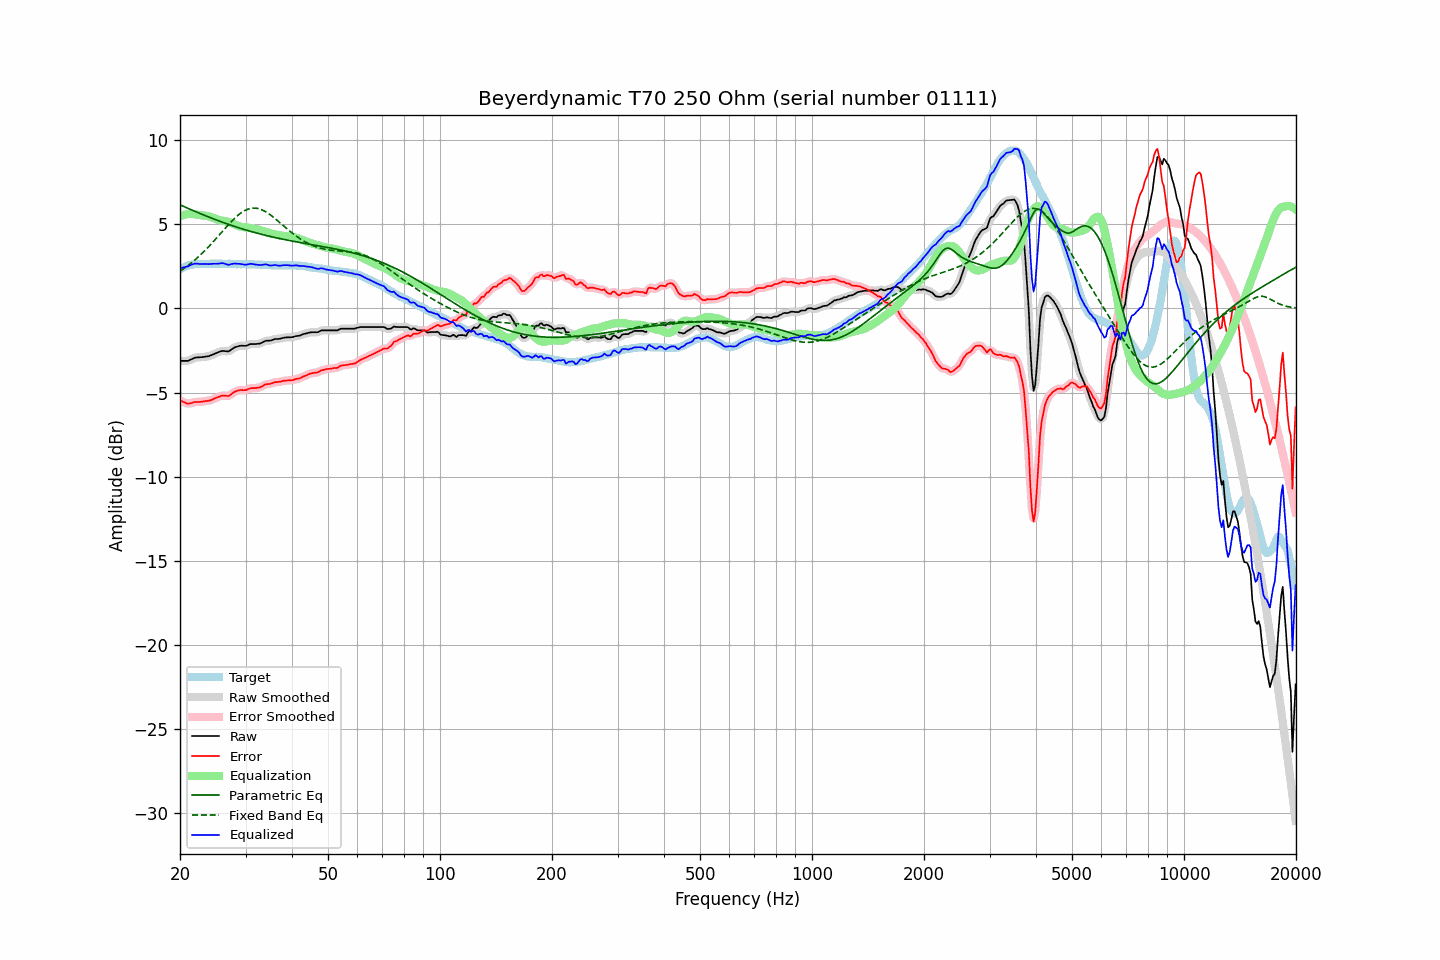

The table this chart was drawn from, first rows:
frequency, raw, error, smoothed, error_smoothed, equalization, parametric_eq, fixed_band_eq, equalized_raw, equalized_smoothed, target
20.00, -3.11, -5.45, -3.11, -5.45, 5.48, 6.16, 2.21, 2.37, 2.38, 2.34
20.20, -3.11, -5.50, -3.12, -5.51, 5.52, 6.12, 2.27, 2.41, 2.40, 2.39
20.40, -3.11, -5.55, -3.12, -5.56, 5.55, 6.07, 2.34, 2.44, 2.43, 2.44
20.61, -3.11, -5.58, -3.12, -5.59, 5.57, 6.03, 2.41, 2.46, 2.46, 2.47
20.81, -3.11, -5.63, -3.12, -5.63, 5.59, 5.99, 2.48, 2.48, 2.48, 2.52
21.02, -3.11, -5.67, -3.10, -5.65, 5.61, 5.95, 2.55, 2.49, 2.51, 2.56
21.23, -3.06, -5.64, -3.07, -5.65, 5.62, 5.90, 2.62, 2.55, 2.55, 2.58
21.44, -3.02, -5.62, -3.03, -5.62, 5.62, 5.86, 2.70, 2.60, 2.59, 2.60
21.66, -2.98, -5.60, -2.98, -5.59, 5.61, 5.82, 2.78, 2.62, 2.63, 2.61
21.87, -2.93, -5.56, -2.94, -5.57, 5.59, 5.78, 2.86, 2.66, 2.65, 2.62
22.09, -2.91, -5.56, -2.92, -5.56, 5.58, 5.74, 2.94, 2.66, 2.66, 2.64
22.31, -2.90, -5.56, -2.90, -5.55, 5.56, 5.70, 3.03, 2.66, 2.66, 2.65
22.54, -2.90, -5.56, -2.90, -5.55, 5.55, 5.66, 3.12, 2.64, 2.65, 2.65
22.76, -2.89, -5.55, -2.90, -5.55, 5.54, 5.62, 3.21, 2.64, 2.64, 2.65
22.99, -2.89, -5.53, -2.89, -5.53, 5.53, 5.58, 3.30, 2.64, 2.64, 2.64
23.22, -2.87, -5.51, -2.88, -5.52, 5.52, 5.54, 3.39, 2.65, 2.65, 2.64
23.45, -2.86, -5.50, -2.86, -5.51, 5.51, 5.50, 3.49, 2.65, 2.64, 2.64
23.69, -2.84, -5.49, -2.85, -5.49, 5.49, 5.46, 3.59, 2.65, 2.64, 2.65
23.92, -2.83, -5.48, -2.83, -5.48, 5.47, 5.43, 3.69, 2.63, 2.64, 2.65
24.16, -2.79, -5.45, -2.79, -5.45, 5.44, 5.39, 3.79, 2.64, 2.64, 2.66
24.40, -2.75, -5.42, -2.76, -5.42, 5.41, 5.35, 3.89, 2.65, 2.65, 2.67
24.65, -2.71, -5.37, -2.71, -5.37, 5.37, 5.31, 4.00, 2.65, 2.65, 2.66
24.89, -2.67, -5.33, -2.67, -5.33, 5.33, 5.28, 4.10, 2.66, 2.66, 2.65
25.14, -2.63, -5.29, -2.63, -5.29, 5.29, 5.24, 4.21, 2.66, 2.66, 2.65
25.39, -2.59, -5.26, -2.59, -5.25, 5.26, 5.21, 4.32, 2.67, 2.67, 2.66
25.65, -2.56, -5.23, -2.56, -5.22, 5.24, 5.17, 4.43, 2.67, 2.68, 2.66
25.91, -2.52, -5.17, -2.53, -5.19, 5.22, 5.14, 4.54, 2.69, 2.68, 2.65
26.16, -2.52, -5.17, -2.53, -5.17, 5.20, 5.10, 4.65, 2.68, 2.68, 2.65
26.43, -2.53, -5.18, -2.54, -5.18, 5.19, 5.07, 4.75, 2.65, 2.65, 2.65
26.69, -2.54, -5.19, -2.55, -5.20, 5.17, 5.03, 4.86, 2.62, 2.62, 2.65
26.96, -2.55, -5.21, -2.54, -5.19, 5.14, 5.00, 4.97, 2.59, 2.61, 2.66
27.23, -2.50, -5.16, -2.50, -5.15, 5.11, 4.97, 5.07, 2.61, 2.61, 2.65
27.50, -2.43, -5.09, -2.44, -5.09, 5.07, 4.93, 5.17, 2.64, 2.63, 2.65
27.77, -2.37, -5.01, -2.37, -5.02, 5.03, 4.90, 5.27, 2.66, 2.65, 2.64
28.05, -2.31, -4.95, -2.32, -4.96, 4.98, 4.87, 5.36, 2.67, 2.66, 2.64
28.33, -2.28, -4.91, -2.28, -4.91, 4.94, 4.84, 5.45, 2.66, 2.66, 2.63
28.62, -2.25, -4.88, -2.25, -4.88, 4.91, 4.81, 5.53, 2.65, 2.66, 2.63
28.90, -2.22, -4.86, -2.23, -4.86, 4.88, 4.78, 5.61, 2.65, 2.65, 2.64
29.19, -2.21, -4.84, -2.22, -4.85, 4.86, 4.75, 5.68, 2.64, 2.64, 2.62
29.48, -2.21, -4.86, -2.22, -4.85, 4.84, 4.72, 5.74, 2.63, 2.62, 2.64
29.78, -2.22, -4.85, -2.22, -4.85, 4.83, 4.69, 5.80, 2.60, 2.61, 2.63
30.08, -2.21, -4.85, -2.21, -4.84, 4.81, 4.66, 5.85, 2.60, 2.60, 2.64
30.38, -2.18, -4.81, -2.18, -4.81, 4.80, 4.63, 5.89, 2.61, 2.62, 2.63
30.68, -2.14, -4.77, -2.15, -4.77, 4.78, 4.60, 5.92, 2.64, 2.64, 2.62
30.99, -2.11, -4.74, -2.12, -4.74, 4.77, 4.58, 5.95, 2.66, 2.65, 2.62
31.30, -2.11, -4.73, -2.11, -4.73, 4.76, 4.55, 5.96, 2.64, 2.64, 2.62
31.61, -2.11, -4.73, -2.11, -4.73, 4.74, 4.52, 5.96, 2.63, 2.63, 2.62
31.93, -2.11, -4.73, -2.11, -4.72, 4.72, 4.50, 5.96, 2.61, 2.61, 2.62
32.24, -2.10, -4.71, -2.11, -4.72, 4.70, 4.47, 5.95, 2.59, 2.59, 2.60
32.57, -2.09, -4.70, -2.09, -4.70, 4.67, 4.45, 5.92, 2.58, 2.58, 2.61
32.89, -2.07, -4.68, -2.07, -4.67, 4.65, 4.42, 5.90, 2.58, 2.58, 2.61
33.22, -2.03, -4.63, -2.03, -4.63, 4.62, 4.40, 5.86, 2.59, 2.59, 2.60
33.55, -1.98, -4.58, -1.98, -4.57, 4.59, 4.37, 5.81, 2.61, 2.61, 2.59
33.89, -1.93, -4.51, -1.94, -4.53, 4.56, 4.35, 5.76, 2.62, 2.61, 2.58
34.23, -1.91, -4.50, -1.92, -4.50, 4.52, 4.33, 5.71, 2.61, 2.60, 2.59
34.57, -1.91, -4.49, -1.91, -4.49, 4.49, 4.30, 5.64, 2.57, 2.58, 2.57
34.92, -1.91, -4.48, -1.90, -4.48, 4.46, 4.28, 5.58, 2.55, 2.55, 2.57
35.27, -1.88, -4.45, -1.88, -4.45, 4.44, 4.26, 5.50, 2.55, 2.55, 2.57
35.62, -1.85, -4.42, -1.85, -4.42, 4.42, 4.24, 5.43, 2.56, 2.56, 2.56
35.97, -1.81, -4.37, -1.83, -4.39, 4.40, 4.21, 5.35, 2.59, 2.57, 2.56
... 635 more rows
